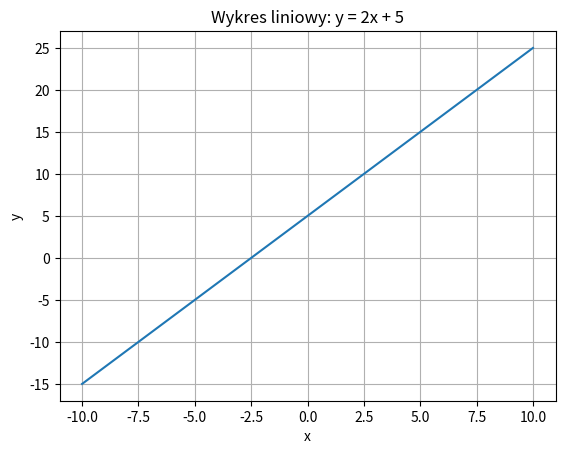

The script that saved this image:
# Utwórz wykres liniowy przedstawiający funkcję y=2x+5 dla zakresu
# x od -10 do 10. Dodaj siatkę, etykiety osi i tytuł wykresu.

import matplotlib.pyplot as plt
import numpy as np

x = np.linspace(-10, 10, 100)
y = 2 * x + 5

plt.plot(x, y)
plt.xlabel('x')
plt.ylabel('y')
plt.grid()
plt.title('Wykres liniowy: y = 2x + 5')
plt.show()
